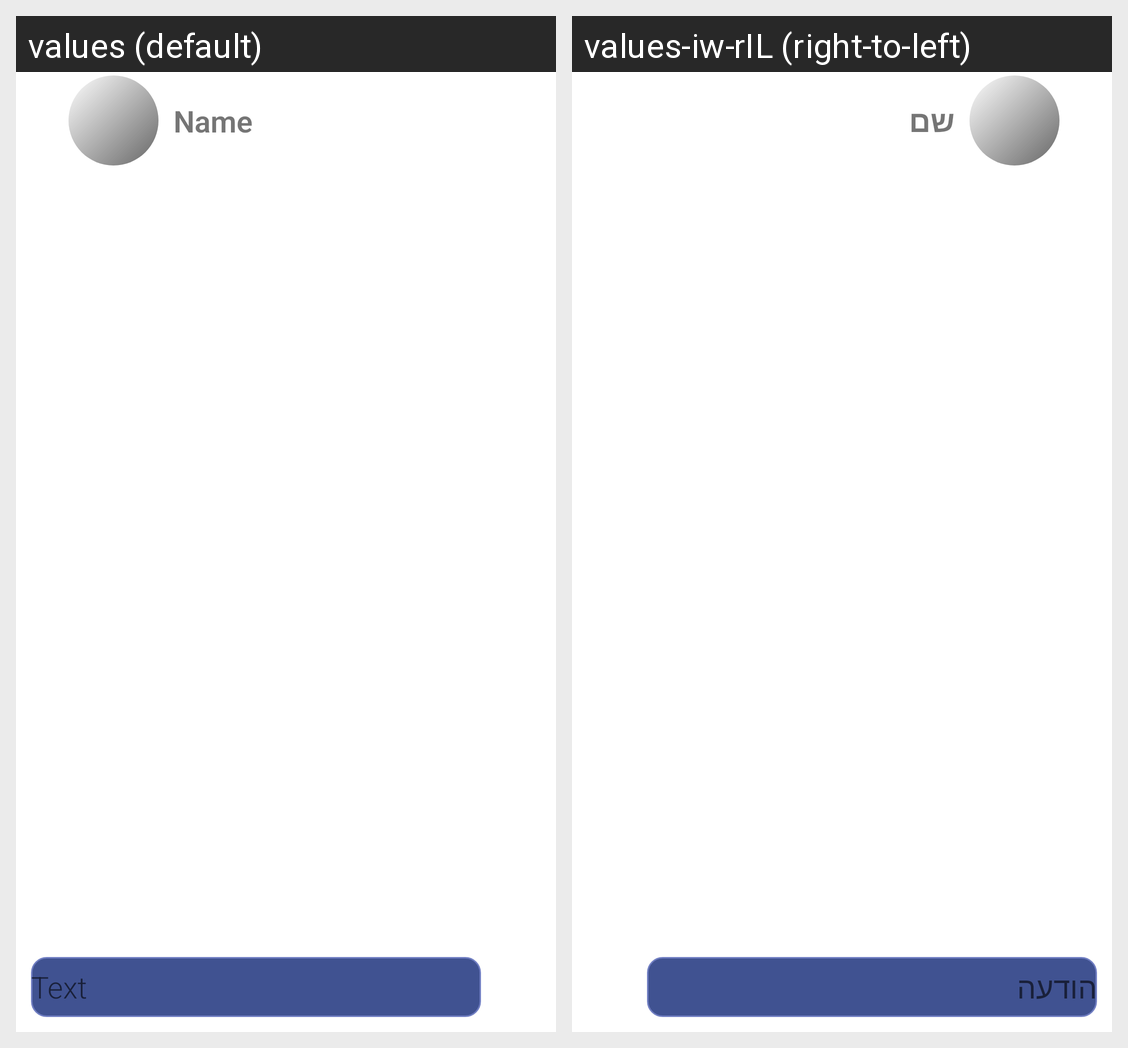

Here is an Android app screen in its default locale and in the app's own translations. Write out the translated-string differences for the strings that appear on this screen.
Android screen res/layout/fragment_chat_room.xml rendered under 2 locales, left to right: values (default), values-iw-rIL (right-to-left). Device: Nexus 5 (rendered at 1080×1920; each locale shown at half size, 540×960, under a caption strip naming it); theme Theme.Finalapp.
Strings drawn on this screen, with the default value and each locale's value (text and hints the layout hard-codes, and strings that could not be matched under every locale, appear in the picture but are not listed):

name
  values: Name
  values-iw-rIL: שם

text
  values: Text
  values-iw-rIL: הודעה
